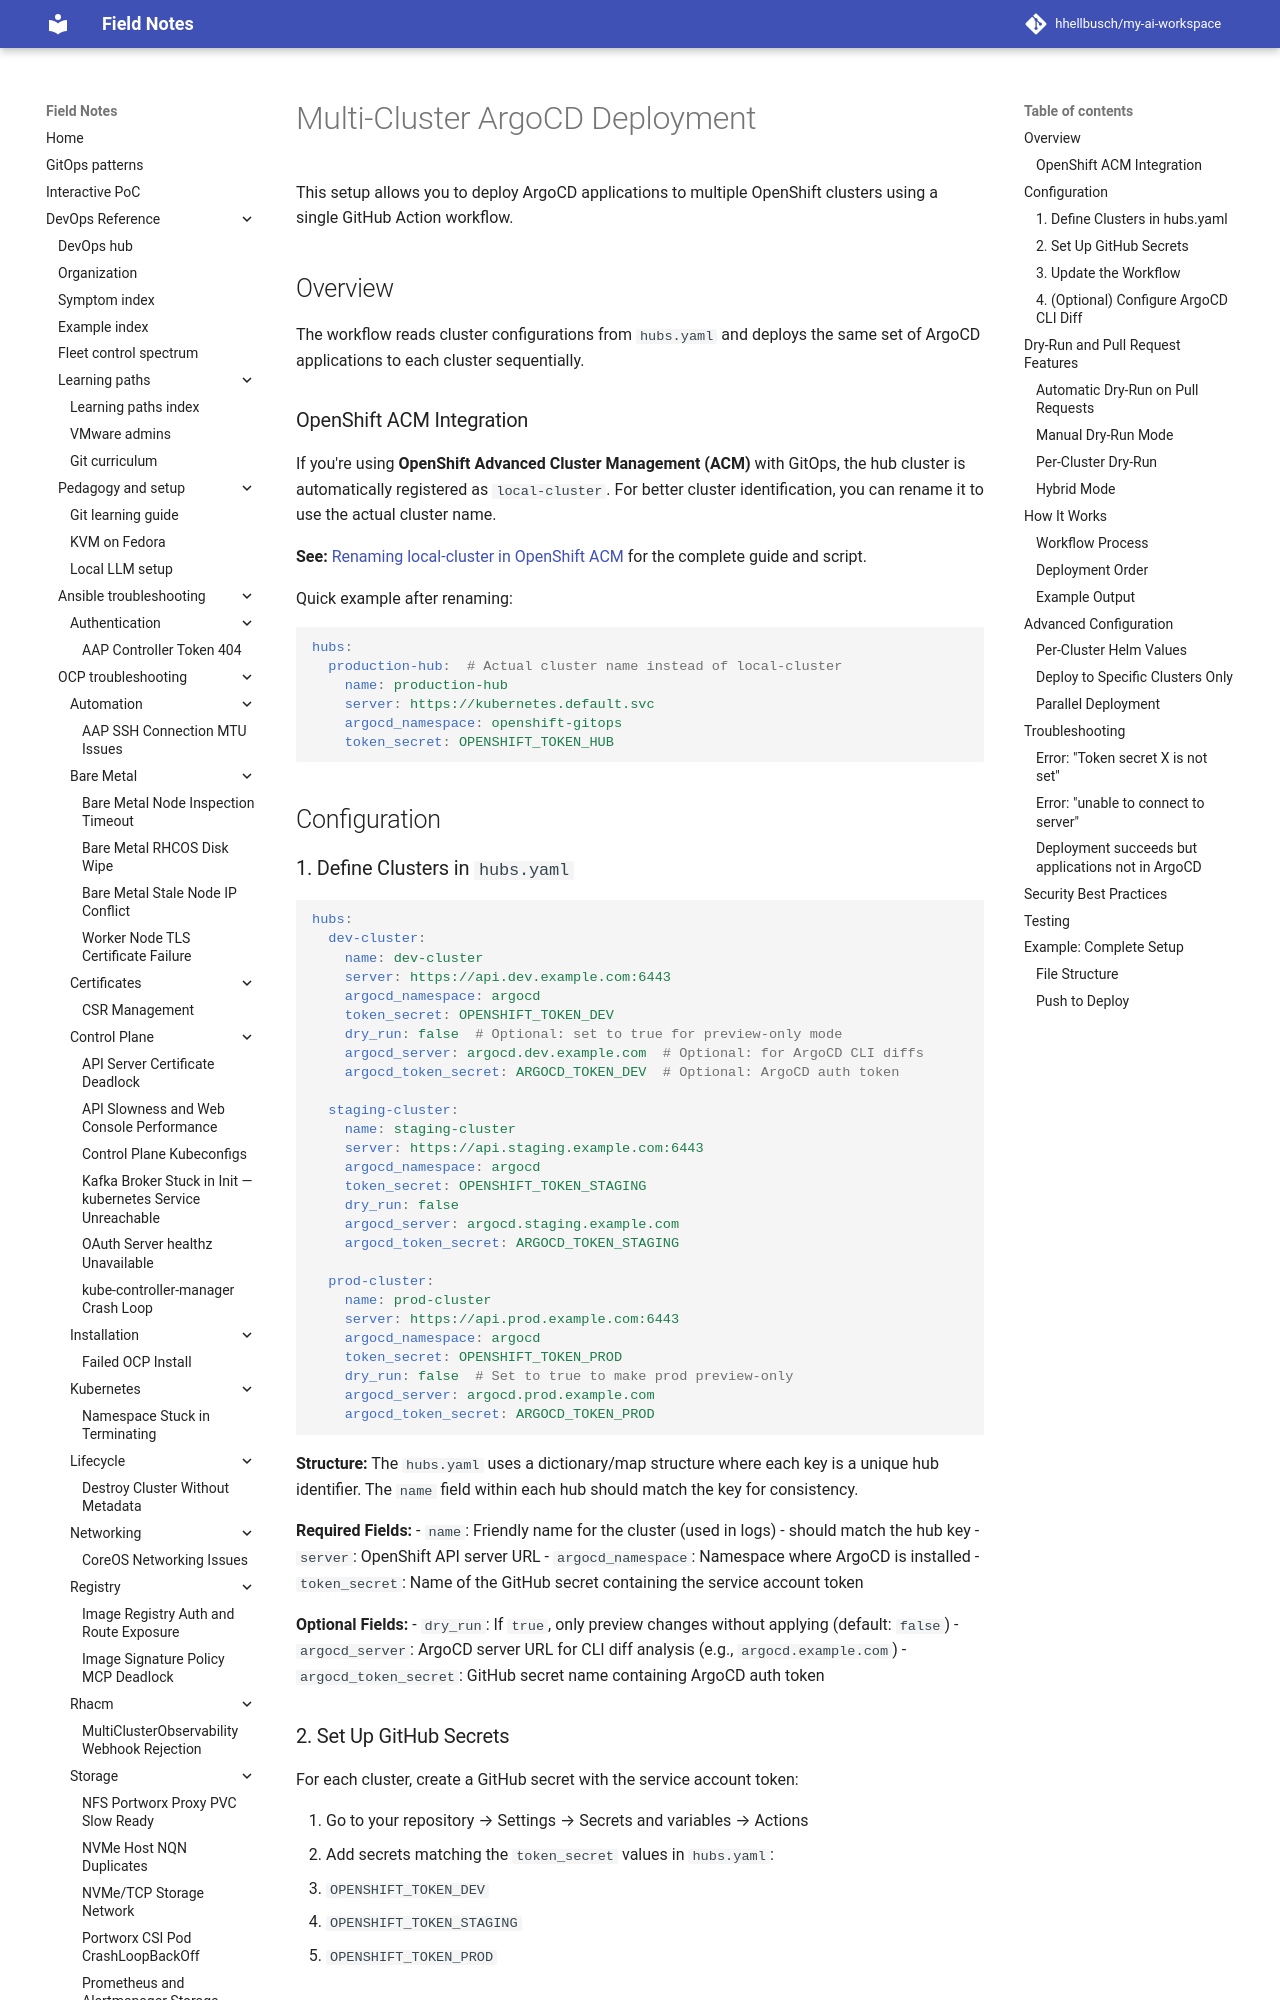

repository: hhellbusch/my-ai-workspace · page: devops/argo/examples/docs/deployment/multi-cluster-deployment/index.html · generator: mkdocs

# Multi-Cluster ArgoCD Deployment

This setup allows you to deploy ArgoCD applications to multiple OpenShift clusters using a single GitHub Action workflow.

## Overview

The workflow reads cluster configurations from `hubs.yaml` and deploys the same set of ArgoCD applications to each cluster sequentially.

### OpenShift ACM Integration

If you're using **OpenShift Advanced Cluster Management (ACM)** with GitOps, the hub cluster is automatically registered as `local-cluster`. For better cluster identification, you can rename it to use the actual cluster name.

**See:** [Renaming local-cluster in OpenShift ACM](acm-rename-local-cluster.md) for the complete guide and script.

Quick example after renaming:
```yaml
hubs:
  production-hub:  # Actual cluster name instead of local-cluster
    name: production-hub
    server: https://kubernetes.default.svc
    argocd_namespace: openshift-gitops
    token_secret: OPENSHIFT_TOKEN_HUB
```

## Configuration
